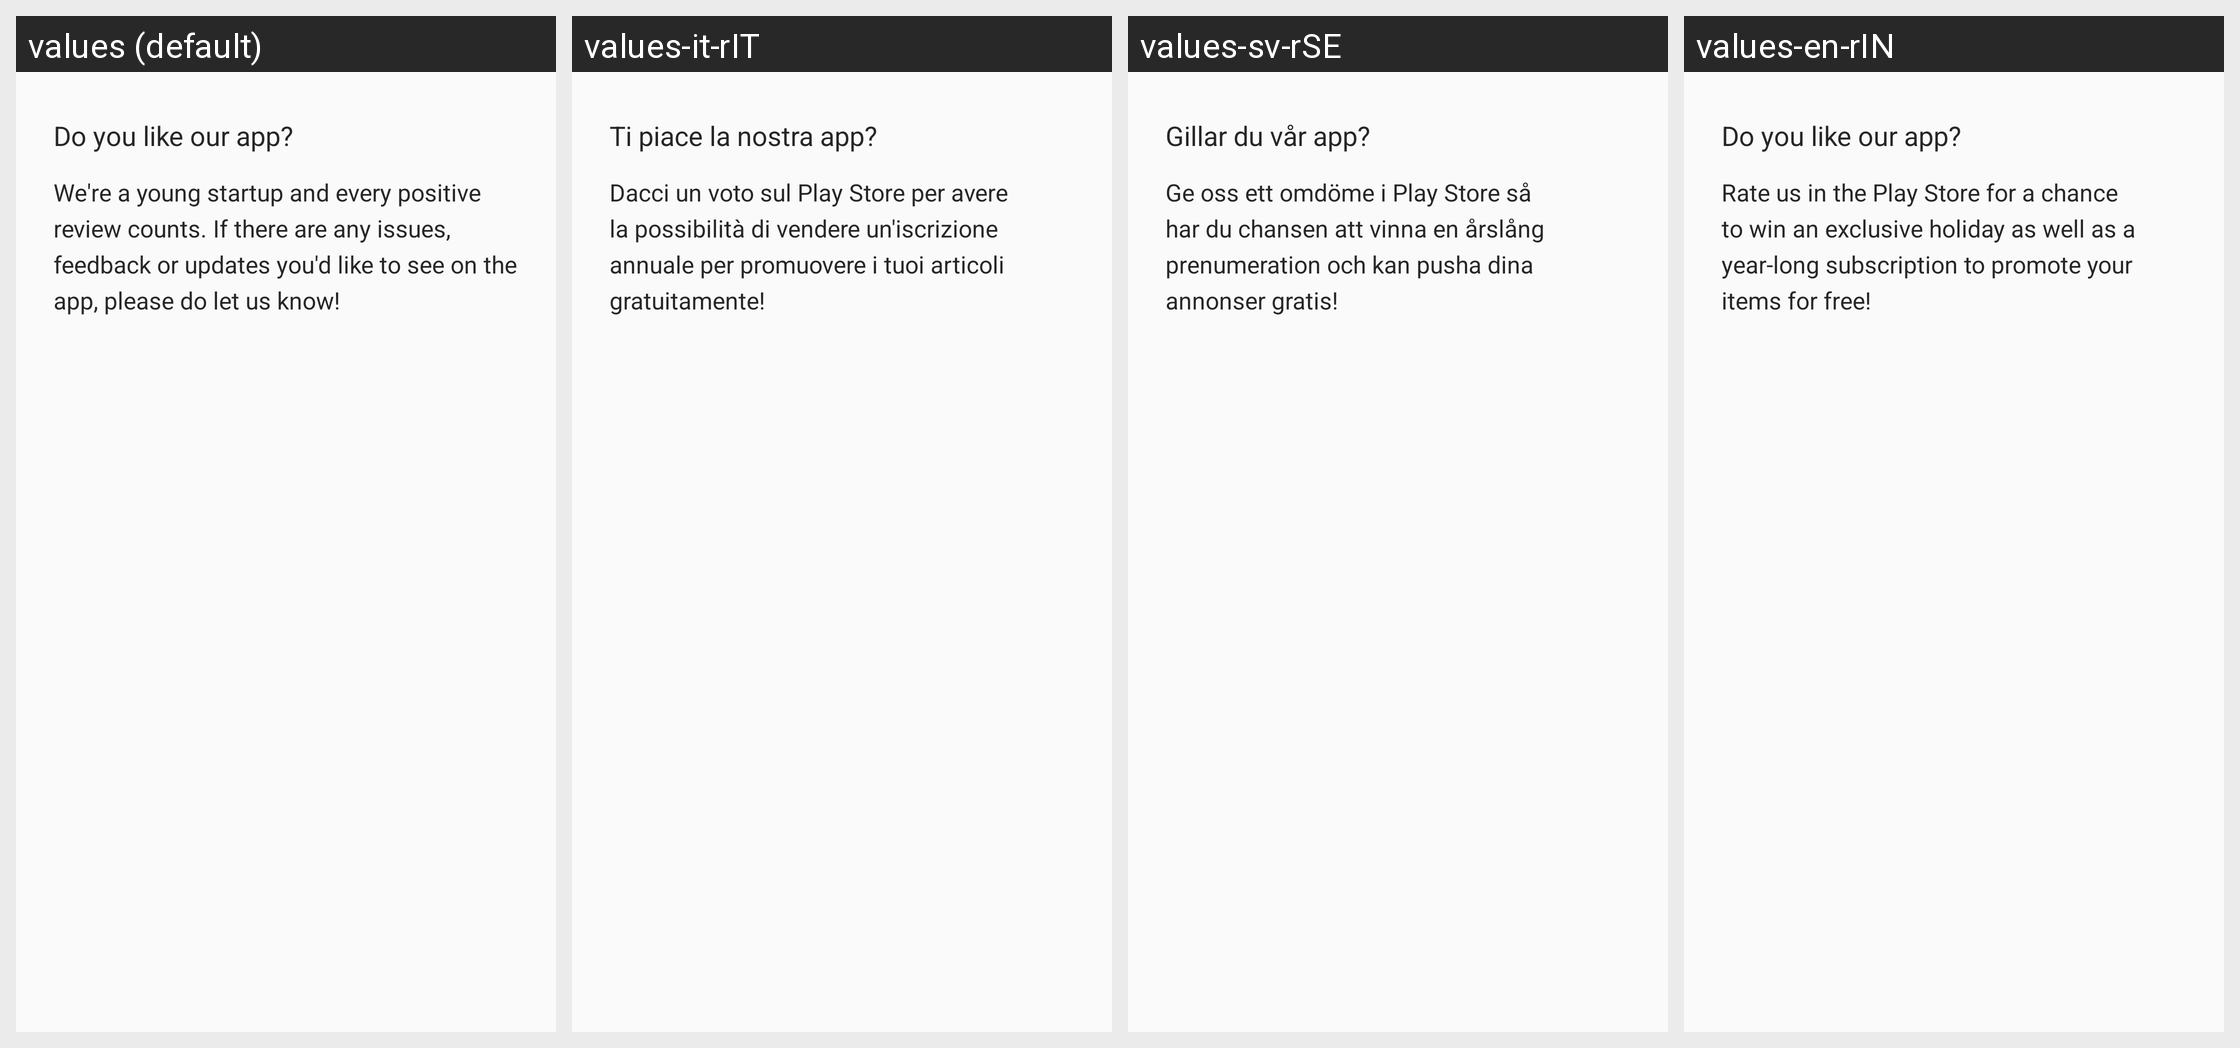

The Android screen above is rendered under several locales of the same app. Produce the string resources it draws, with the default and per-locale values.
Android screen res/layout/dialog_view_rate.xml rendered under 4 locales, left to right: values (default), values-it-rIT, values-sv-rSE, values-en-rIN. Device: Nexus 5 (rendered at 1080×1920; each locale shown at half size, 540×960, under a caption strip naming it); theme AppTheme.
Other locales in the repository, not shown: values-de-rDE, values-en-rGB, values-es-rES, values-fr-rFR, values-ja-rJP, values-nl-rBE, values-nl-rNL, values-zh-rCN.
Strings drawn on this screen, with the default value and each locale's value (text and hints the layout hard-codes, and strings that could not be matched under every locale, appear in the picture but are not listed):

rating_dialog_desc_title
  values: Do you like our app?
  values-it-rIT: Ti piace la nostra app?
  values-sv-rSE: Gillar du vår app?
  values-en-rIN: Do you like our app?

rating_dialog_desc_rate2
  values: We're a young startup and every positive review counts. If there are any issues, feedback or updates you'd like to see on the app, please do let us know!
  values-it-rIT: Dacci un voto sul Play Store per avere la possibilità di vendere un'iscrizione annuale per promuovere i tuoi articoli gratuitamente!
  values-sv-rSE: Ge oss ett omdöme i Play Store så har du chansen att vinna en årslång prenumeration och kan pusha dina annonser gratis!
  values-en-rIN: Rate us in the Play Store for a chance to win an exclusive holiday as well as a year-long subscription to promote your items for free!
